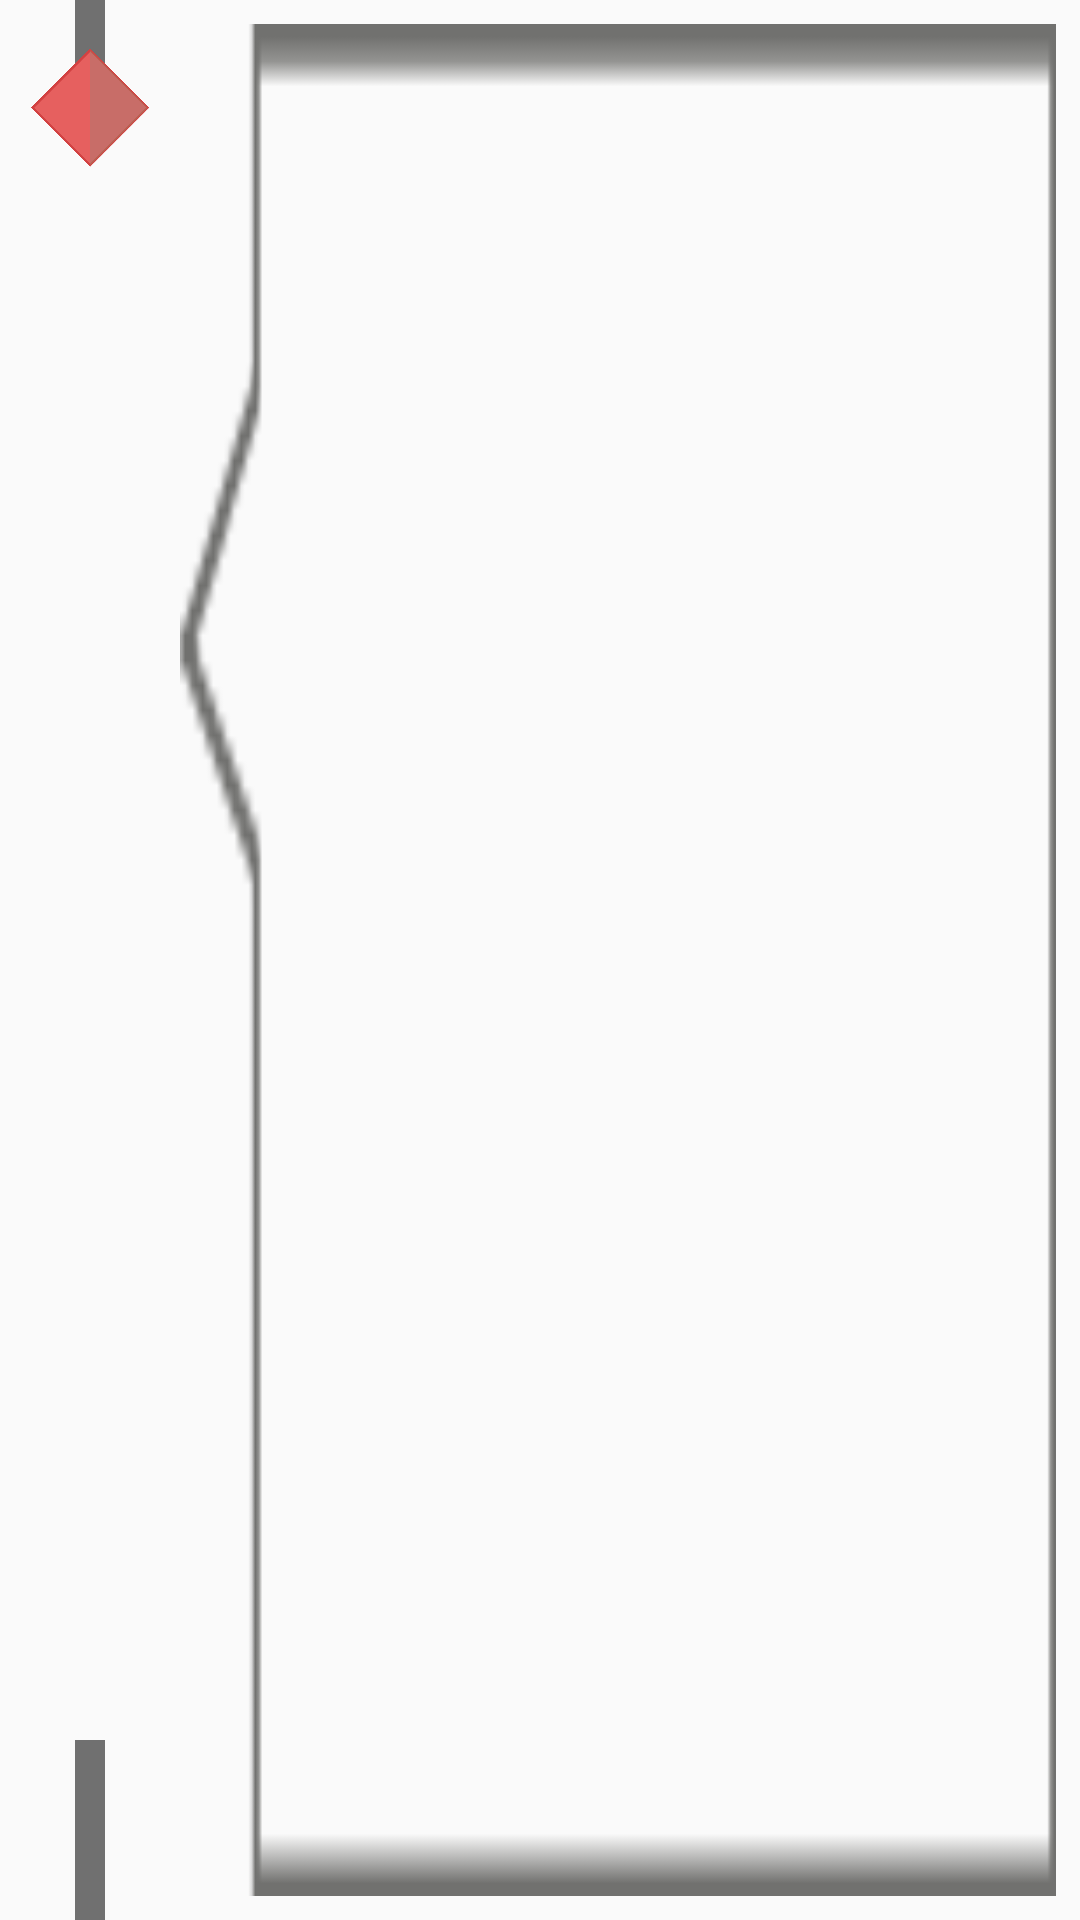

Layout XML and referenced resources for this Android screen:
<!-- AndroidManifest.xml: application theme AppTheme -->
<!-- res/layout/transaction.xml -->
<?xml version="1.0" encoding="utf-8"?>
<LinearLayout xmlns:android="http://schemas.android.com/apk/res/android"
    android:layout_width="match_parent"
    android:layout_height="100dp"
    android:orientation="horizontal">

    <RelativeLayout
        android:layout_width="60dp"
        android:layout_height="match_parent">

        <View
            android:id="@+id/transaction_topline"
            android:layout_width="10dp"
            android:layout_height="30dp"
            android:layout_centerHorizontal="true"
            android:background="@color/text_color"
            android:visibility="visible" />

        <View
            android:id="@+id/transaction_botline"
            android:layout_width="10dp"
            android:layout_height="60dp"
            android:layout_alignParentBottom="true"
            android:layout_centerHorizontal="true"
            android:background="@color/text_color" />

        <ImageView
            android:id="@+id/transaction_image"
            android:layout_width="40dp"
            android:layout_height="40dp"
            android:layout_centerHorizontal="true"
            android:layout_marginTop="16dp"
            android:src="@drawable/rom_1" />

    </RelativeLayout>

    <RelativeLayout
        android:layout_width="match_parent"
        android:layout_height="match_parent">

        <ImageView
            style="@style/transaction_dialog_image"
            android:layout_width="match_parent"
            android:layout_height="match_parent"
            android:scaleType="fitXY"

            android:src="@drawable/dialogo" />

        <LinearLayout
            style="@style/transaction_dialog_text"
            android:layout_width="match_parent"
            android:layout_height="match_parent"
            android:background="?android:attr/selectableItemBackground"
            android:clickable="true"
            android:focusable="true"
            android:orientation="vertical">

            <LinearLayout
                style="@style/linearlayout_margin_8dp"
                android:layout_width="match_parent"
                android:layout_height="match_parent"
                android:orientation="vertical">

                <TextView
                    android:id="@+id/transaction_date"
                    style="@style/transaction_date_text"
                    android:layout_width="match_parent"
                    android:layout_height="0dp"
                    android:layout_weight=".3" />

                <TextView
                    android:id="@+id/transaction_description"
                    style="@style/transaction_description_text"
                    android:layout_width="match_parent"
                    android:layout_height="0dp"
                    android:layout_weight=".3" />

                <TextView
                    android:id="@+id/transaction_spending"
                    style="@style/transaction_description_text"
                    android:layout_width="match_parent"
                    android:layout_height="0dp"
                    android:layout_weight=".4" />

            </LinearLayout>


        </LinearLayout>
    </RelativeLayout>

</LinearLayout>
<!-- resources referenced by this layout -->
<resources>
  <color name="text_color">#707070</color>
  <!-- drawable dialogo: png bitmap (drawable, 604 bytes) -->
  <!-- drawable rom_1: png bitmap (drawable, 5864 bytes) -->
  <style name="linearlayout_margin_8dp">
          <item name="android:layout_margin">@dimen/small_margin</item>
      </style>
  <style name="transaction_date_text">
  
          <item name="android:textSize">@dimen/transaction_text_size</item>
          <item name="android:textStyle">bold</item>
      </style>
  <style name="transaction_description_text">
  
          <item name="android:textSize">@dimen/transaction_text_size</item>
      </style>
  <style name="transaction_dialog_image">
          <item name="android:layout_marginTop">@dimen/small_margin</item>
          <item name="android:layout_marginBottom">@dimen/small_margin</item>
          <item name="android:layout_marginRight">@dimen/small_margin</item>
      </style>
  <style name="transaction_dialog_text">
          <item name="android:layout_marginTop">10dp</item>
          <item name="android:layout_marginBottom">10dp</item>
          <item name="android:layout_marginRight">10dp</item>
          <item name="android:layout_marginLeft">28dp</item>
      </style>
  <style name="AppTheme" parent="Theme.AppCompat.Light.DarkActionBar">
          
          <item name="colorPrimary">@color/colorPrimary</item>
          <item name="colorPrimaryDark">@color/colorPrimaryDark</item>
          <item name="colorAccent">@color/colorAccent</item>
      </style>
  <dimen name="small_margin">8dp</dimen>
  <dimen name="transaction_text_size">14sp</dimen>
  <color name="colorPrimary">#15959F</color>
  <color name="colorPrimaryDark">#11767e</color>
  <color name="colorAccent">#FF4081</color>
</resources>
